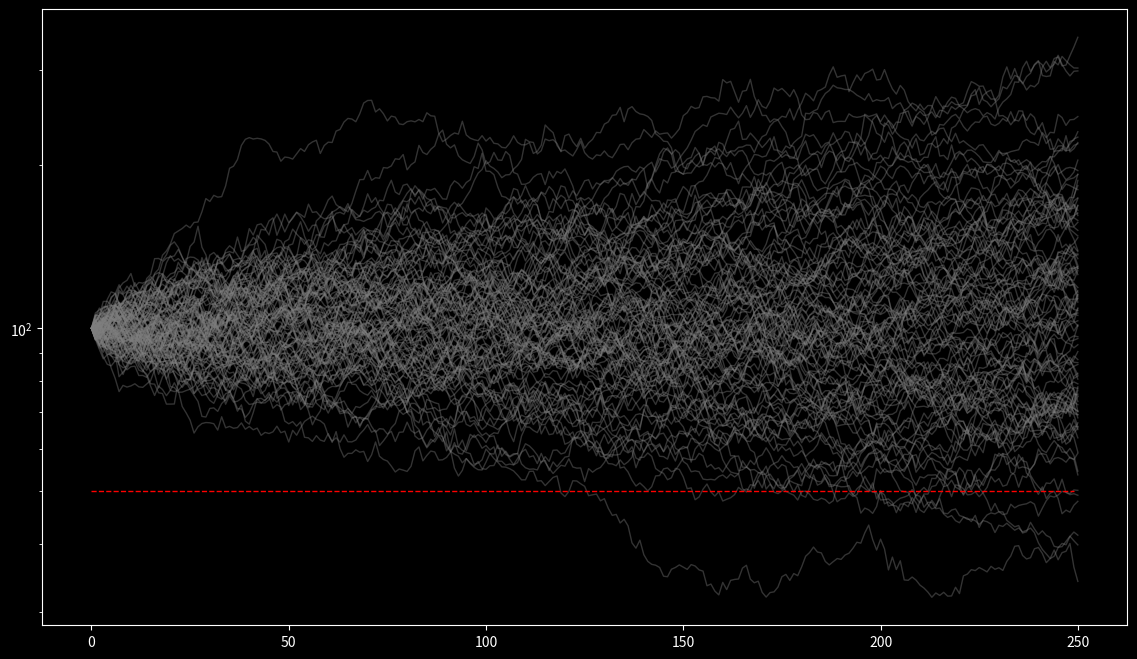

This figure's Python source:
import random
import matplotlib.pyplot as plt
import pandas as pd


plt.style.use('dark_background')
fig, ax = plt.subplots(figsize=(14,8))

mu = 0.08  # media diaria del pct_change
sigma = 3 # Volatilidad diaria del pct_change

ruedas = 250
simulaciones = 100

capital = [[100] for i in range(simulaciones)]

for j in range(simulaciones):
    for i in range(ruedas):
        v = random.normalvariate(mu,sigma)
        capital[j].append(capital[j][i] * (1+v/100))
    ax.plot(capital[j], lw=1, alpha=0.4, c='gray')

ax.plot([50]*ruedas, 'r--' ,lw=1)
ax.set_yscale('log')
plt.show()


df = pd.DataFrame(capital).round(2)

resumen = {}
resumen['minTemporal'] = df.min().min()
resumen['maxTemporal'] = df.max().max()
resumen['minFinal'] = df.transpose().iloc[-1:].squeeze().min()
resumen['maxFinal'] = df.transpose().iloc[-1:].squeeze().max()
resumen['medio'] = round(df.transpose().iloc[-1:].squeeze().mean(),2)
resumen['errorAbsMedia'] = round(resumen['medio'] * 1/(simulaciones**0.5),2)
print('\n',resumen)
